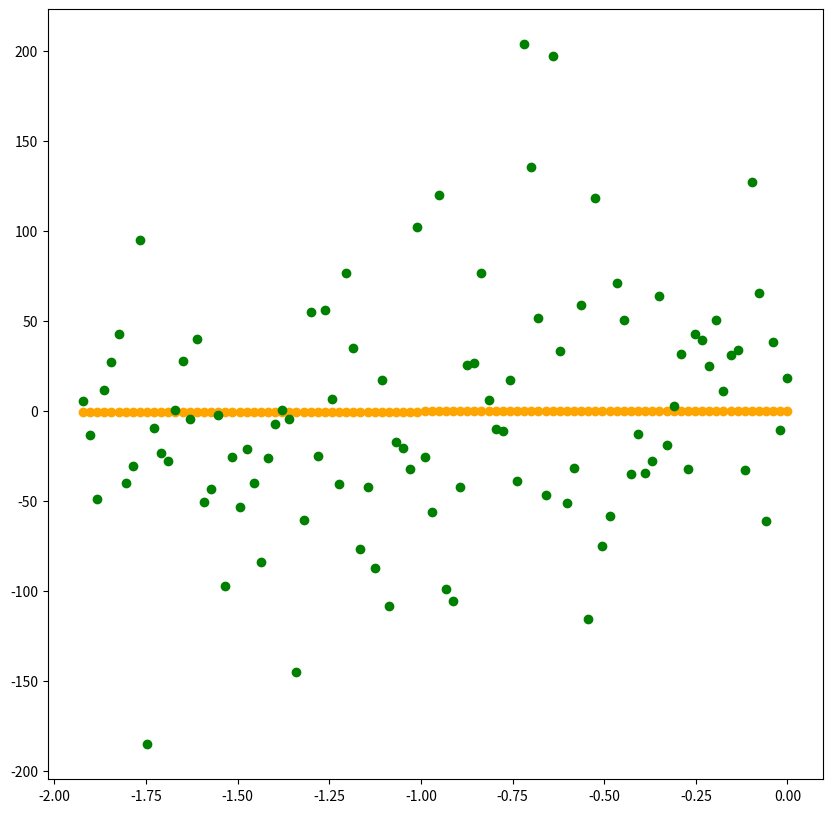

Write Python code to recreate this figure.
# -*- coding: utf-8 -*-
"""
Created on Sat Oct 28 17:07:20 2023

[redacted]
"""

import numpy as np
import matplotlib.pyplot as plt


def tanh(data):
    return (np.exp(data) - np.exp(-data)) / (np.exp(data) + np.exp(-data))


def dtanh(data):
    return 1 - tanh(data) * tanh(data)


def line(data):
    return data  # 1/(1+np.exp(-data))


def dline(data):
    return 1  # line_active(data)*(1-line_active(data))#1


def lineral(data):
    return np.array(0.5 * data + 0.1)


def quadratic(data):
    return data ** 2 + 2 * data + 1


class Network:
    def __init__(self, sizes):
        self.number_layers = len(sizes)
        self.sizes = np.array(sizes)
      #  self.biases = ([np.random.randn(y, 1) for y in sizes[1:]])
        self.weights = [np.random.randn(y, x) for x, y in zip(sizes[:-1], sizes[1:])]
        # self.p = np.sum(np.delete(self.sizes, [0,-1]))
        # self.beta = 0.7*(self.p)**(sizes[0])
        # self.sum = []
        # for j in range(len(self.weights)):
        #   self.sumj = np.sqrt(sum(i*i for i in self.weights[j]))
        #   self.weights[j] = (self.beta*self.weights[j])/self.sumj

    def forward(self, a):
        for weight in self.weights:
            a = line(np.dot(weight, a))
        return a

    def backprop(self, data, value):
       # delta_bias = [np.zeros(b.shape) for b in self.biases]
        activation = data
        delta_weight = [np.zeros(weight.shape) for weight in self.weights]
        activations = [data]
        cost = (value - self.forward(data))
        z_in = []
        for weight in self.weights: #,self.biases):
            z = np.dot(weight, activation)
            z_in.append(z)
            activation = line(z)
            activations.append(activation)
        sigma = cost * dline(z_in[-1])
        delta_weight[-1] = 0.01 * np.dot(sigma, activations[-2].T)
        #delta_bias[-1] = 0.1 * sigma

        for layer in range(2, self.number_layers):
            z = z_in[-layer]
            sigma_in = np.dot(self.weights[-layer],sigma)
            sigma = sigma_in * dline(z)
            delta_weight[-layer] = 0.01 * np.dot(sigma, activations[-layer - 1].T)
          #  delta_bias[-l] = 0.1 * sigma
        return delta_weight  #,delta_bias

    def train(self, argument, value, epochs):
        data = np.vstack((argument, value)).T

        for i in range(epochs):
            np.random.shuffle(data)
            delta_weight = self.backprop(data[:, 0].reshape(len(data), 1), data[:, 1].reshape(len(data), 1))
            self.weights = list(map(sum, zip(self.weights, delta_weight)))
           # self.biases = list(map(sum, zip(self.biases, delta_bias)))
        return self.weights


if __name__ == '__main__':
    x = np.array(range(-100, 100, 2))
    x = (x - x.mean()) / x.std()
    xtest = np.array(range(-95, 105, 2))
    xtest = (xtest - xtest.max()) / xtest.max()
    y = lineral(x)
    ytest = lineral(xtest)

    net = Network([100, 2, 100])
    net.train(x, y, 1)
    predict = net.forward(xtest)

    fig = plt.figure(figsize=(10, 10))
    ax = fig.add_subplot()
    ax.scatter(x=xtest, y=ytest, color='orange')
    ax.scatter(x=xtest, y=predict, color='green')
    plt.show()
